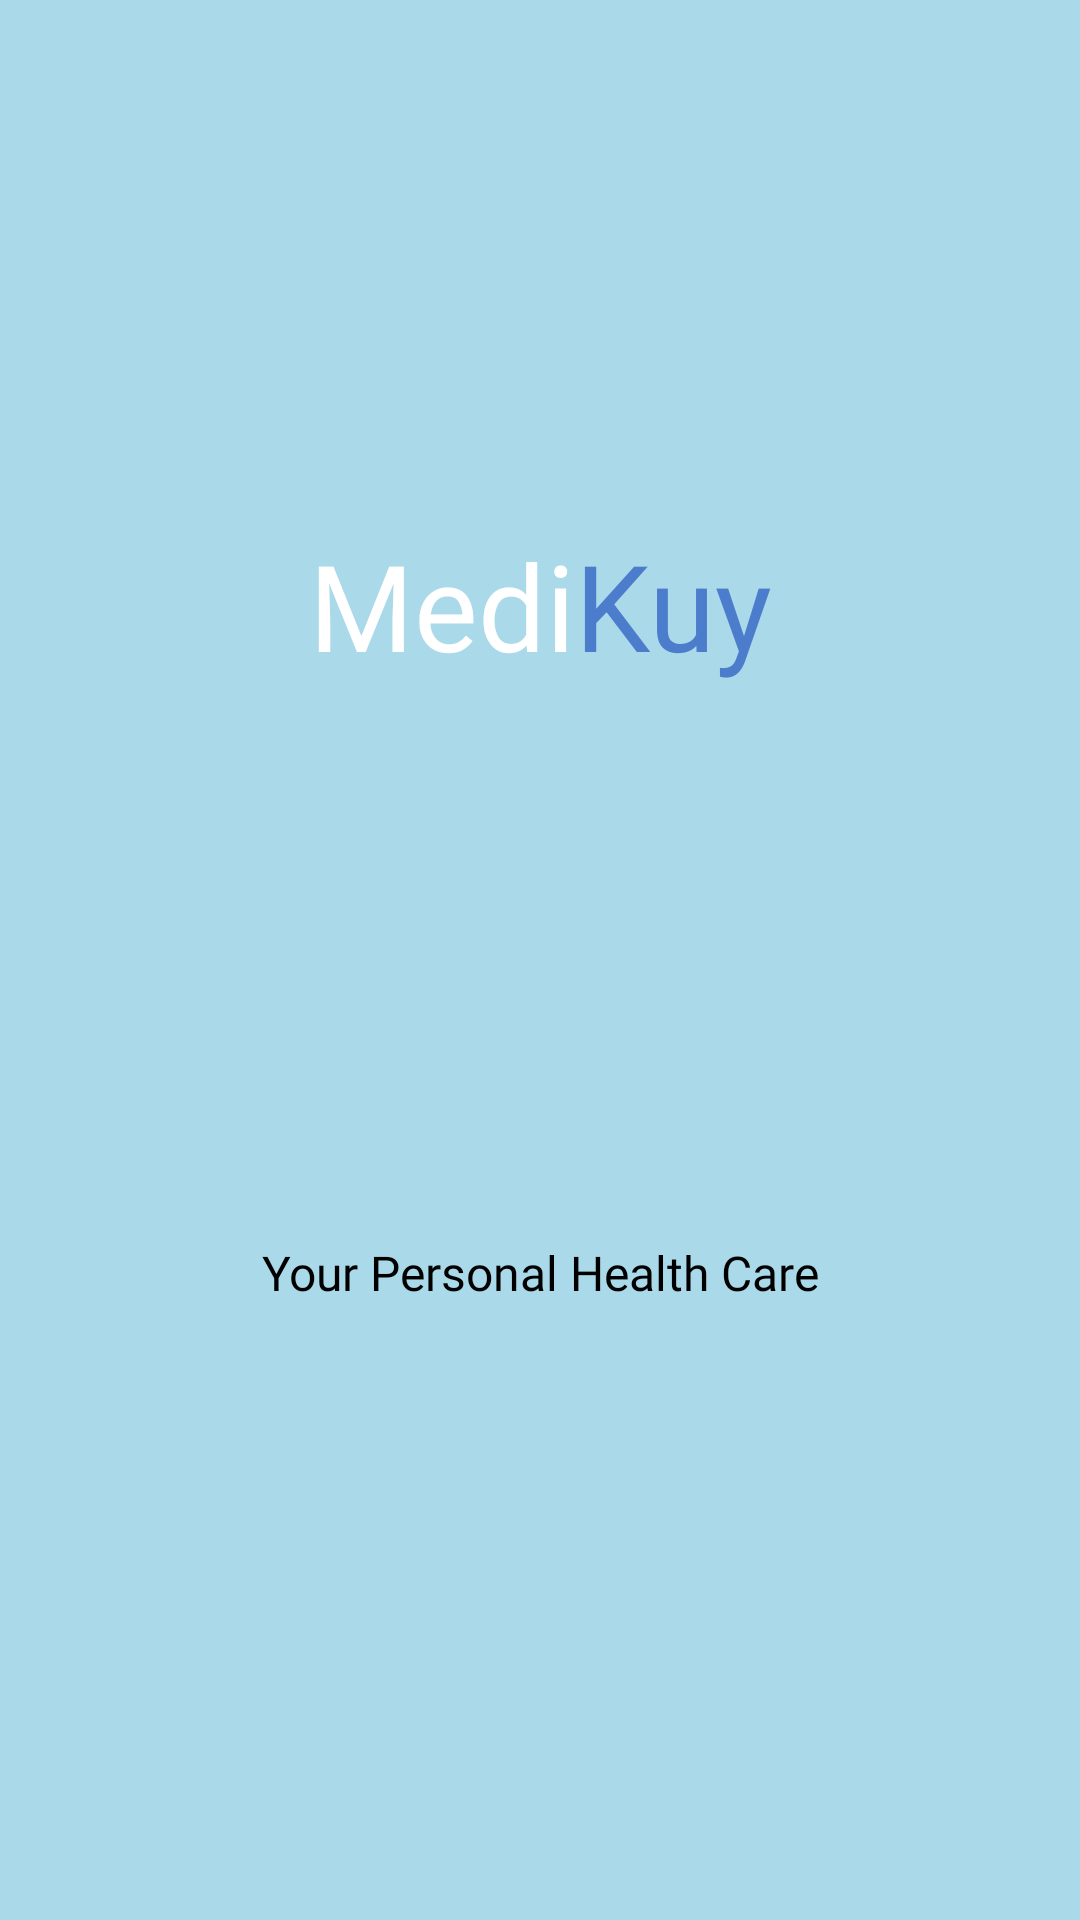

The Android layout XML behind this screen, and the referenced resources:
<!-- AndroidManifest.xml: application theme Theme.Medico -->
<!-- res/layout/activity_splash.xml -->
<?xml version="1.0" encoding="utf-8"?>
<androidx.constraintlayout.widget.ConstraintLayout xmlns:android="http://schemas.android.com/apk/res/android"
    xmlns:app="http://schemas.android.com/apk/res-auto"
    xmlns:tools="http://schemas.android.com/tools"
    android:layout_width="match_parent"
    android:layout_height="match_parent"
    android:background="@color/blue_tosca">


    <LinearLayout
        android:id="@+id/line1"
        android:layout_width="wrap_content"
        android:layout_height="wrap_content"
        android:orientation="horizontal"
        android:layout_marginTop="@dimen/spacing_175"
        app:layout_constraintTop_toTopOf="parent"
        app:layout_constraintStart_toStartOf="parent"
        app:layout_constraintEnd_toEndOf="parent">

        <TextView
            android:id="@+id/tvTitle1"
            android:layout_width="wrap_content"
            android:layout_height="wrap_content"
            android:text="@string/text_splash1"
            android:fontFamily="@font/montserrat_bold"
            android:textSize="@dimen/font_40"
            android:textColor="@color/white"/>

        <TextView
            android:id="@+id/tvTitle2"
            android:layout_width="wrap_content"
            android:layout_height="wrap_content"
            android:text="@string/text_splash2"
            android:fontFamily="@font/montserrat_bold"
            android:textSize="@dimen/font_40"
            android:textColor="@color/blue_splash"/>



    </LinearLayout>


    <ImageView
        android:id="@+id/iv_splash"
        android:layout_width="145dp"
        android:layout_height="145dp"
        android:layout_marginTop="@dimen/spacing_25"
        android:contentDescription="@string/splash_logo"
        android:src="@drawable/ic_logo"
        app:layout_constraintEnd_toEndOf="parent"
        app:layout_constraintTop_toBottomOf="@id/line1"
        app:layout_constraintStart_toStartOf="parent"/>

    <TextView
        android:id="@+id/tv_desc"
        android:layout_width="wrap_content"
        android:layout_height="wrap_content"
        app:layout_constraintTop_toBottomOf="@id/iv_splash"
        app:layout_constraintStart_toStartOf="parent"
        app:layout_constraintEnd_toEndOf="parent"
        android:text="@string/splash_desc"
        android:textColor="@color/black"
        android:textSize="@dimen/font_16"
        android:fontFamily="@font/nunito_bold"
        android:layout_marginTop="@dimen/spacing_15"/>






</androidx.constraintlayout.widget.ConstraintLayout>
<!-- resources referenced by this layout -->
<resources>
  <color name="black">#FF000000</color>
  <color name="blue_splash">#4C7CCC</color>
  <color name="blue_tosca">#AAD9E9</color>
  <color name="white">#FFFFFFFF</color>
  <dimen name="font_16">16sp</dimen>
  <dimen name="font_40">40sp</dimen>
  <dimen name="spacing_15">15dp</dimen>
  <dimen name="spacing_175">175dp</dimen>
  <dimen name="spacing_25">25dp</dimen>
  <string name="splash_desc">Your Personal Health Care</string>
  <string name="splash_logo">Image Splash Logo</string>
  <string name="text_splash1">Medi</string>
  <string name="text_splash2">Kuy</string>
  <style name="Theme.Medico" parent="Theme.Design.Light.NoActionBar">
          
          <item name="colorPrimaryVariant">@color/purple_700</item>
          <item name="colorOnPrimary">@color/white</item>
          
          <item name="colorSecondary">@color/teal_200</item>
          <item name="colorSecondaryVariant">@color/teal_700</item>
          <item name="colorOnSecondary">@color/black</item>
          
          <item name="android:statusBarColor" tools:targetApi="l">?attr/colorPrimaryVariant</item>
          
      </style>
  <color name="purple_700">#FF3700B3</color>
  <color name="teal_200">#FF03DAC5</color>
  <color name="teal_700">#FF018786</color>
</resources>
